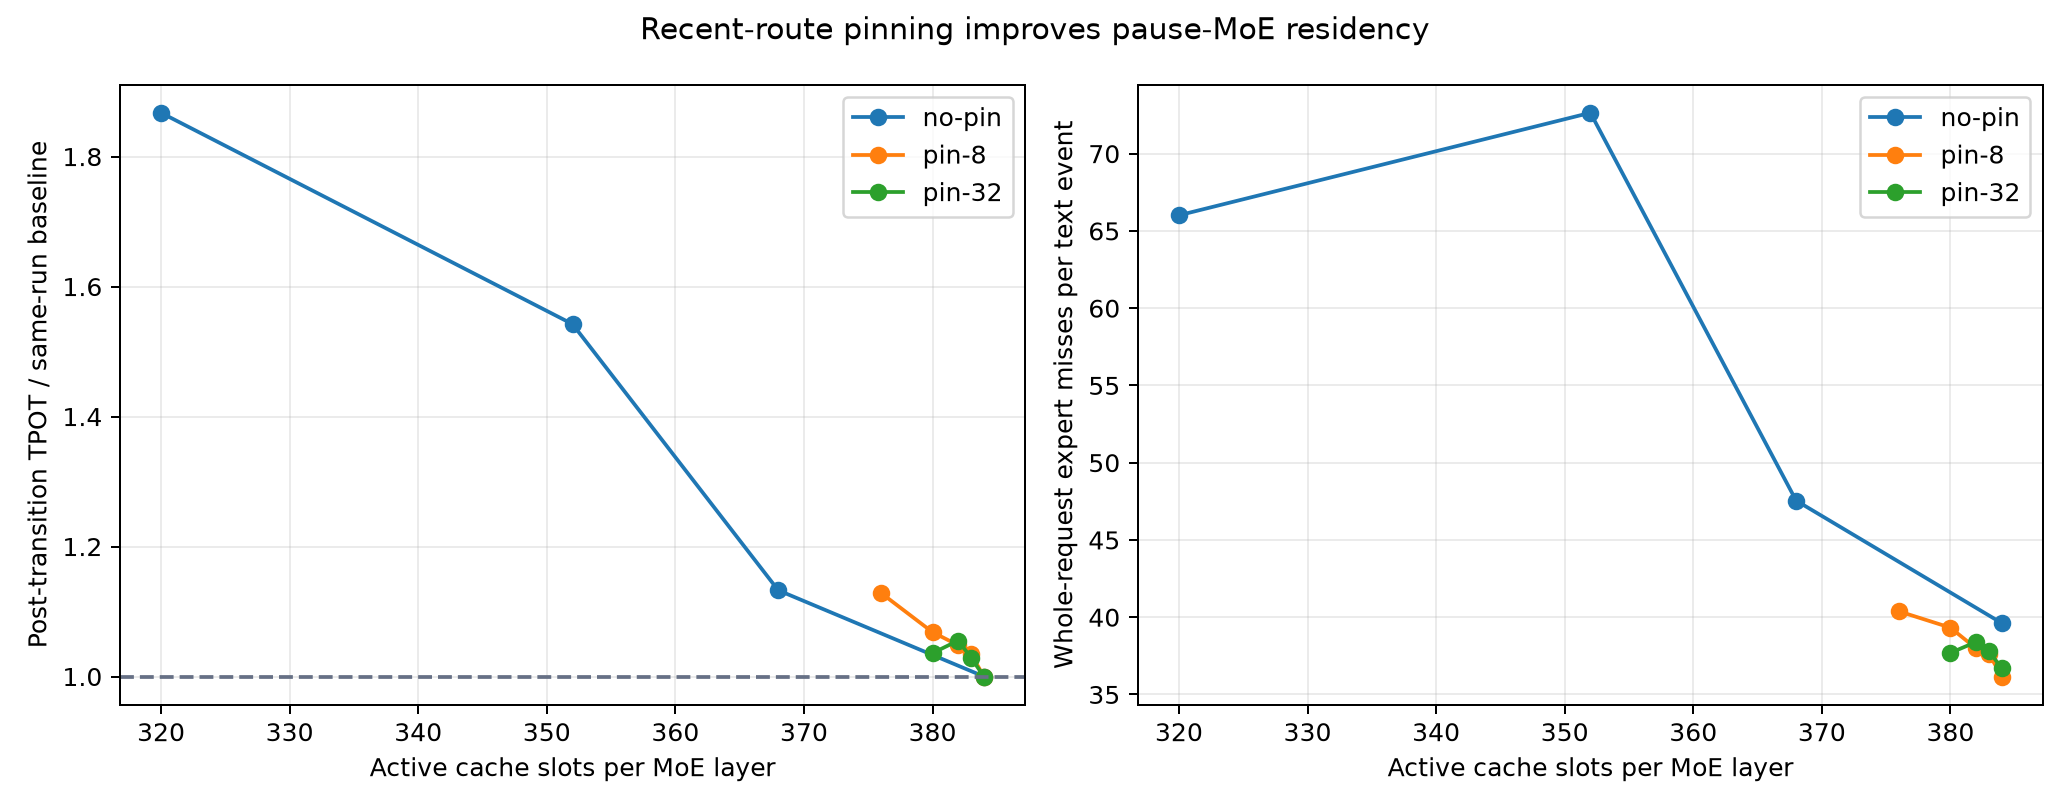

The table this chart was drawn from, first rows:
strategy, slots_per_layer, rounds, mean_tpot_ms, tpot_slowdown, misses_per_text_event
no-pin, 320, 3, 386.1, 1.867, 66.01
no-pin, 352, 3, 318.9, 1.542, 72.64
no-pin, 368, 3, 234.2, 1.133, 47.54
no-pin, 384, 3, 206.8, 1.0, 39.61
pin-8, 376, 3, 228.8, 1.128, 40.38
pin-8, 380, 3, 216.6, 1.068, 39.32
pin-8, 382, 3, 212.5, 1.048, 37.98
pin-8, 383, 3, 209.7, 1.034, 37.62
pin-8, 384, 3, 202.8, 1.0, 36.16
pin-32, 380, 3, 224, 1.036, 37.69
pin-32, 382, 3, 228.2, 1.055, 38.4
pin-32, 383, 3, 222.4, 1.029, 37.79
pin-32, 384, 3, 216.2, 1.0, 36.69
